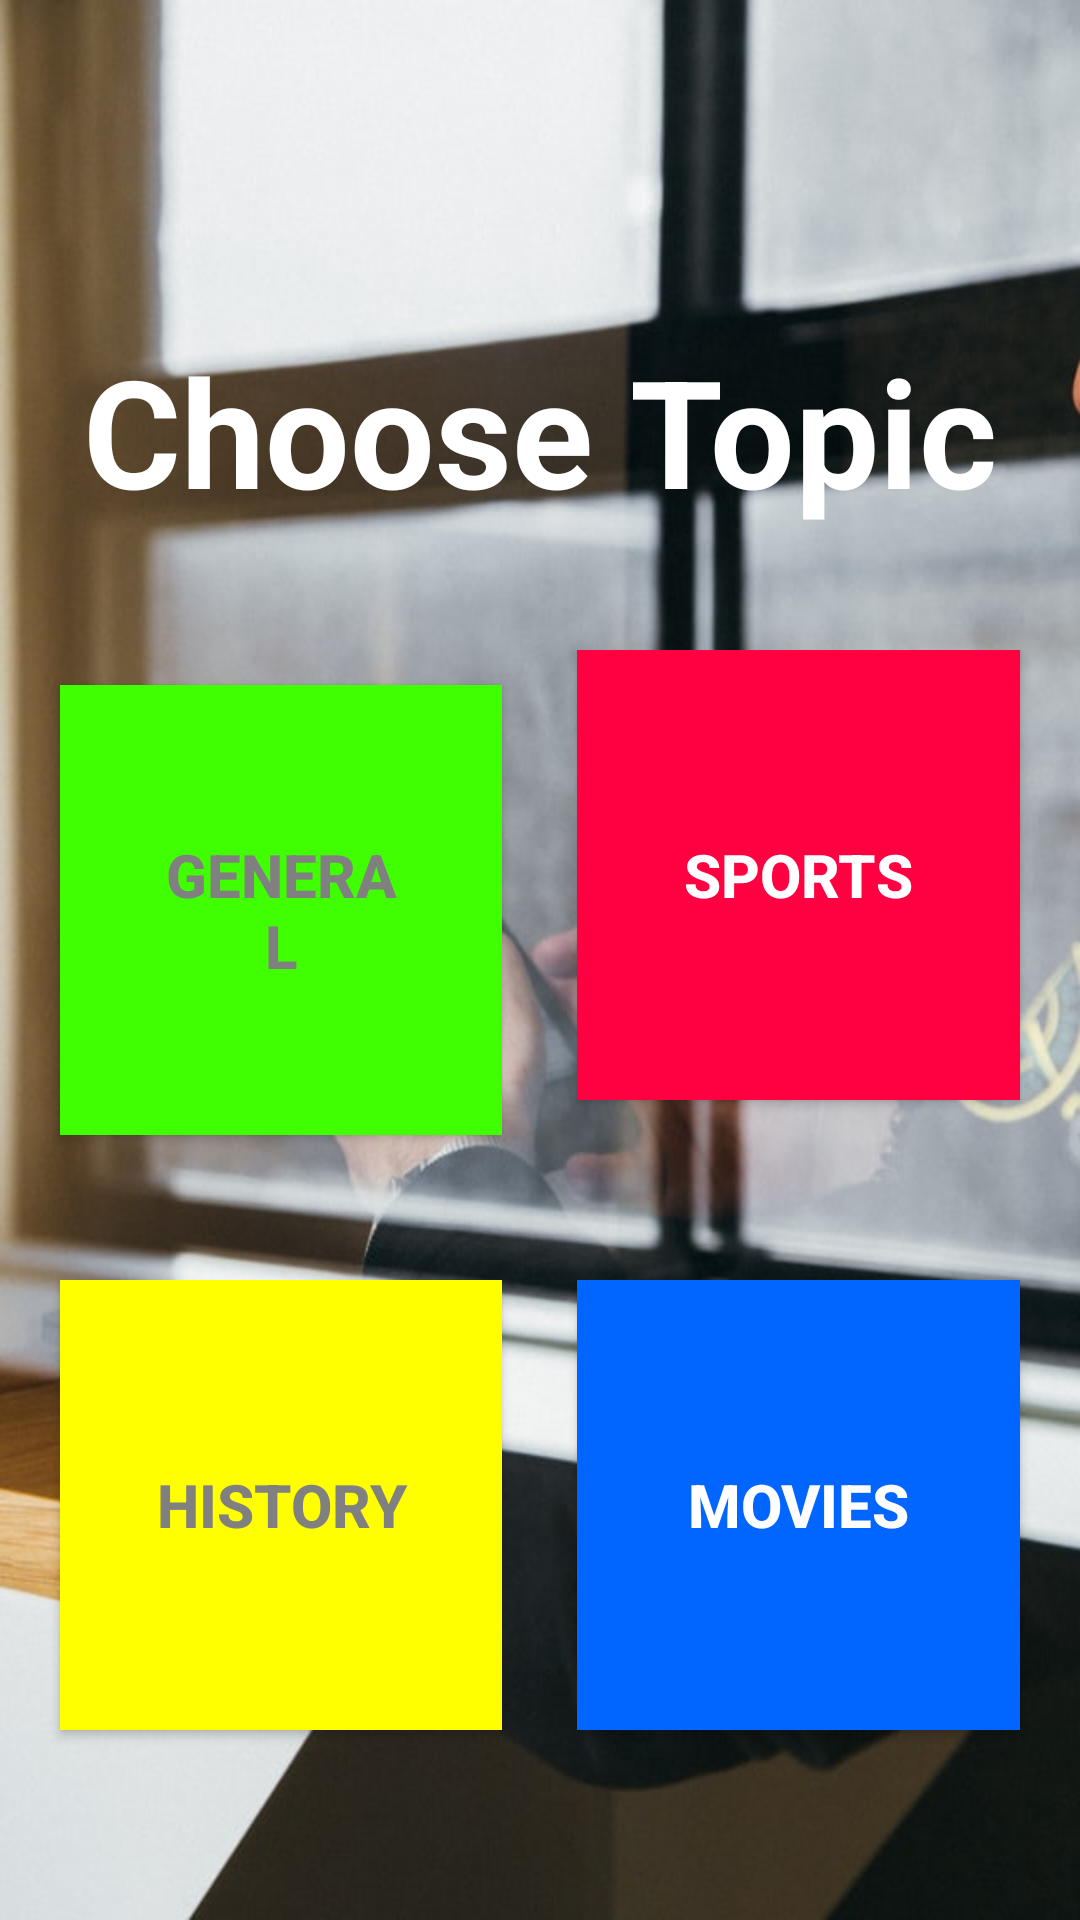

Reconstruct the res/layout file that produces this screen, plus the resources it refers to.
<!-- AndroidManifest.xml: application theme Theme.PlayQUIZ -->
<!-- res/layout/activity_menu.xml -->
<?xml version="1.0" encoding="utf-8"?>
<LinearLayout xmlns:android="http://schemas.android.com/apk/res/android"
    xmlns:app="http://schemas.android.com/apk/res-auto"
    xmlns:tools="http://schemas.android.com/tools"
    android:layout_width="match_parent"
    android:layout_height="match_parent"
    android:orientation="vertical"
    android:background="@drawable/menu"
    tools:context=".menu">
    <TextView
        android:layout_width="match_parent"
        android:layout_height="wrap_content"
        android:gravity="center"
        android:layout_marginTop="110dp"
        android:text="Choose Topic"
        android:textSize="50sp"
        android:textStyle="bold"
        android:textColor="@color/white">

    </TextView>

    <LinearLayout
        android:layout_width="match_parent"
        android:layout_height="wrap_content"
        android:orientation="horizontal"
        android:layout_marginTop="40dp">

        <Button
            android:id="@+id/topic_1"
            android:layout_width="0dp"
            android:layout_height="150dp"
            android:layout_weight="1"
            android:padding="30dp"
            android:background="@color/green"
            android:layout_marginRight="15dp"
            android:layout_marginLeft="20dp"
            android:layout_marginBottom="30dp"
            android:onClick="topic_1"
            android:text="GENERAL"
            android:textSize="20sp"
            android:textStyle="bold"
            android:textColor="@color/dark_gray"
            >

        </Button>

        <Button
            android:id="@+id/topic_2"
            android:layout_width="0dp"
            android:layout_height="150dp"
            android:layout_weight="1"
            android:padding="30dp"
            android:layout_marginRight="20dp"
            android:layout_marginLeft="10dp"
            android:onClick="topic_2"
            android:background="@color/dark_pink"
            android:text="SPORTS"
            android:textSize="20sp"
            android:textStyle="bold"
            android:textColor="@color/white"
            >

        </Button>


    </LinearLayout>

    <LinearLayout
        android:layout_width="match_parent"
        android:layout_height="wrap_content"
        android:orientation="horizontal"
        android:layout_marginTop="30dp">

        <Button
            android:id="@+id/topic_3"
            android:layout_width="0dp"
            android:layout_height="150dp"
            android:layout_weight="1"
            android:padding="30dp"
            android:layout_marginRight="15dp"
            android:layout_marginLeft="20dp"
            android:layout_marginBottom="30dp"
            android:onClick="topic_3"
            android:background="@color/yellow"
            android:text="HISTORY"
            android:textSize="20sp"
            android:textStyle="bold"
            android:textColor="@color/dark_gray"
            >

        </Button>

        <Button
            android:id="@+id/topic_4"
            android:layout_width="0dp"
            android:layout_height="150dp"
            android:layout_weight="1"
            android:padding="30dp"
            android:layout_marginRight="20dp"
            android:layout_marginLeft="10dp"
            android:onClick="topic_4"
            android:background="@color/blue"
            android:text="MOVIES"
            android:textSize="20sp"
            android:textStyle="bold"
            android:textColor="@color/white"
            >

        </Button>


    </LinearLayout>

</LinearLayout>
<!-- resources referenced by this layout -->
<resources>
  <color name="blue">#0066ff</color>
  <color name="dark_gray">#808080</color>
  <color name="dark_pink">#ff0040</color>
  <color name="green">#40ff00</color>
  <color name="white">#FFFFFFFF</color>
  <color name="yellow">#ffff00</color>
  <!-- drawable menu: jpg bitmap (drawable, 60459 bytes) -->
  <style name="Theme.PlayQUIZ" parent="Theme.AppCompat.DayNight.NoActionBar">
          
          <item name="colorPrimary">@color/purple_500</item>
          <item name="colorPrimaryVariant">@color/purple_700</item>
          <item name="colorOnPrimary">@color/white</item>
          
          <item name="colorSecondary">@color/teal_200</item>
          <item name="colorSecondaryVariant">@color/teal_700</item>
          <item name="colorOnSecondary">@color/black</item>
          
          <item name="android:statusBarColor" tools:targetApi="l">?attr/colorPrimaryVariant</item>
          
      </style>
  <color name="purple_500">#FF6200EE</color>
  <color name="purple_700">#FF3700B3</color>
  <color name="teal_200">#FF03DAC5</color>
  <color name="teal_700">#FF018786</color>
  <color name="black">#FF000000</color>
</resources>
